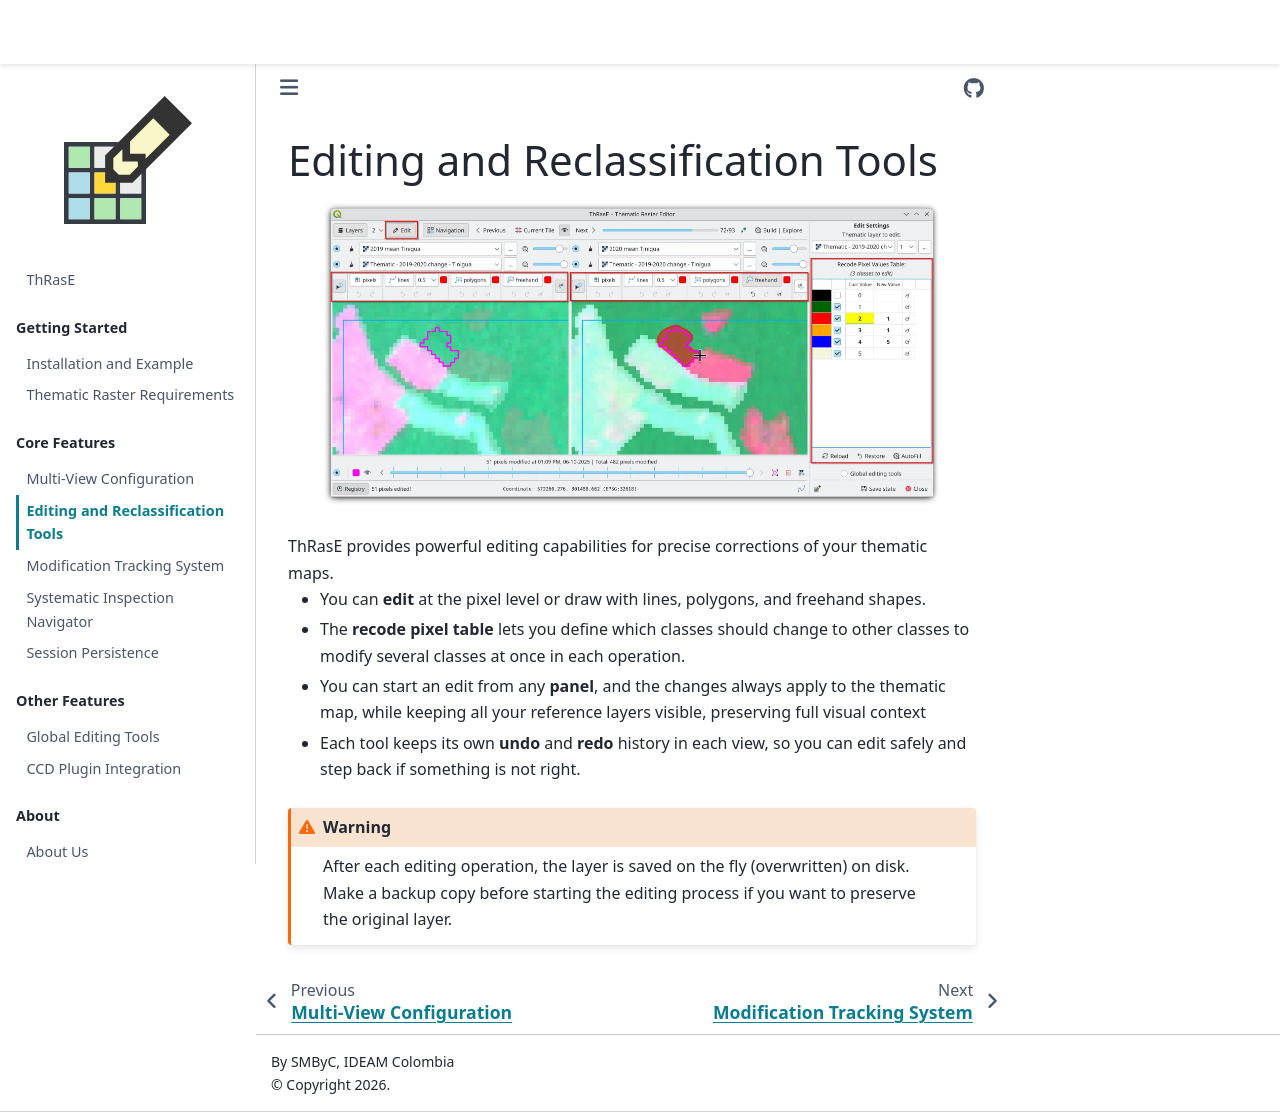

repository: SMByC/ThRasE · page: editing_tools.html · generator: jekyll

# Editing and Reclassification Tools

```{image} images/editing.webp
:width: 90%
:align: center
```
<br>
ThRasE provides powerful editing capabilities for precise corrections of your thematic maps.
<br>

- You can **edit** at the pixel level or draw with lines, polygons, and freehand shapes.
- The **recode pixel table** lets you define which classes should change to other classes to modify several classes at once in each operation.
- You can start an edit from any **panel**, and the changes always apply to the thematic map, while keeping all your reference layers visible, preserving full visual context
- Each tool keeps its own **undo** and **redo** history in each view, so you can edit safely and step back if something is not right.

```{warning}
After each editing operation, the layer is saved on the fly (overwritten) on disk. Make a backup copy before starting the editing process if you want to preserve the original layer.
```
